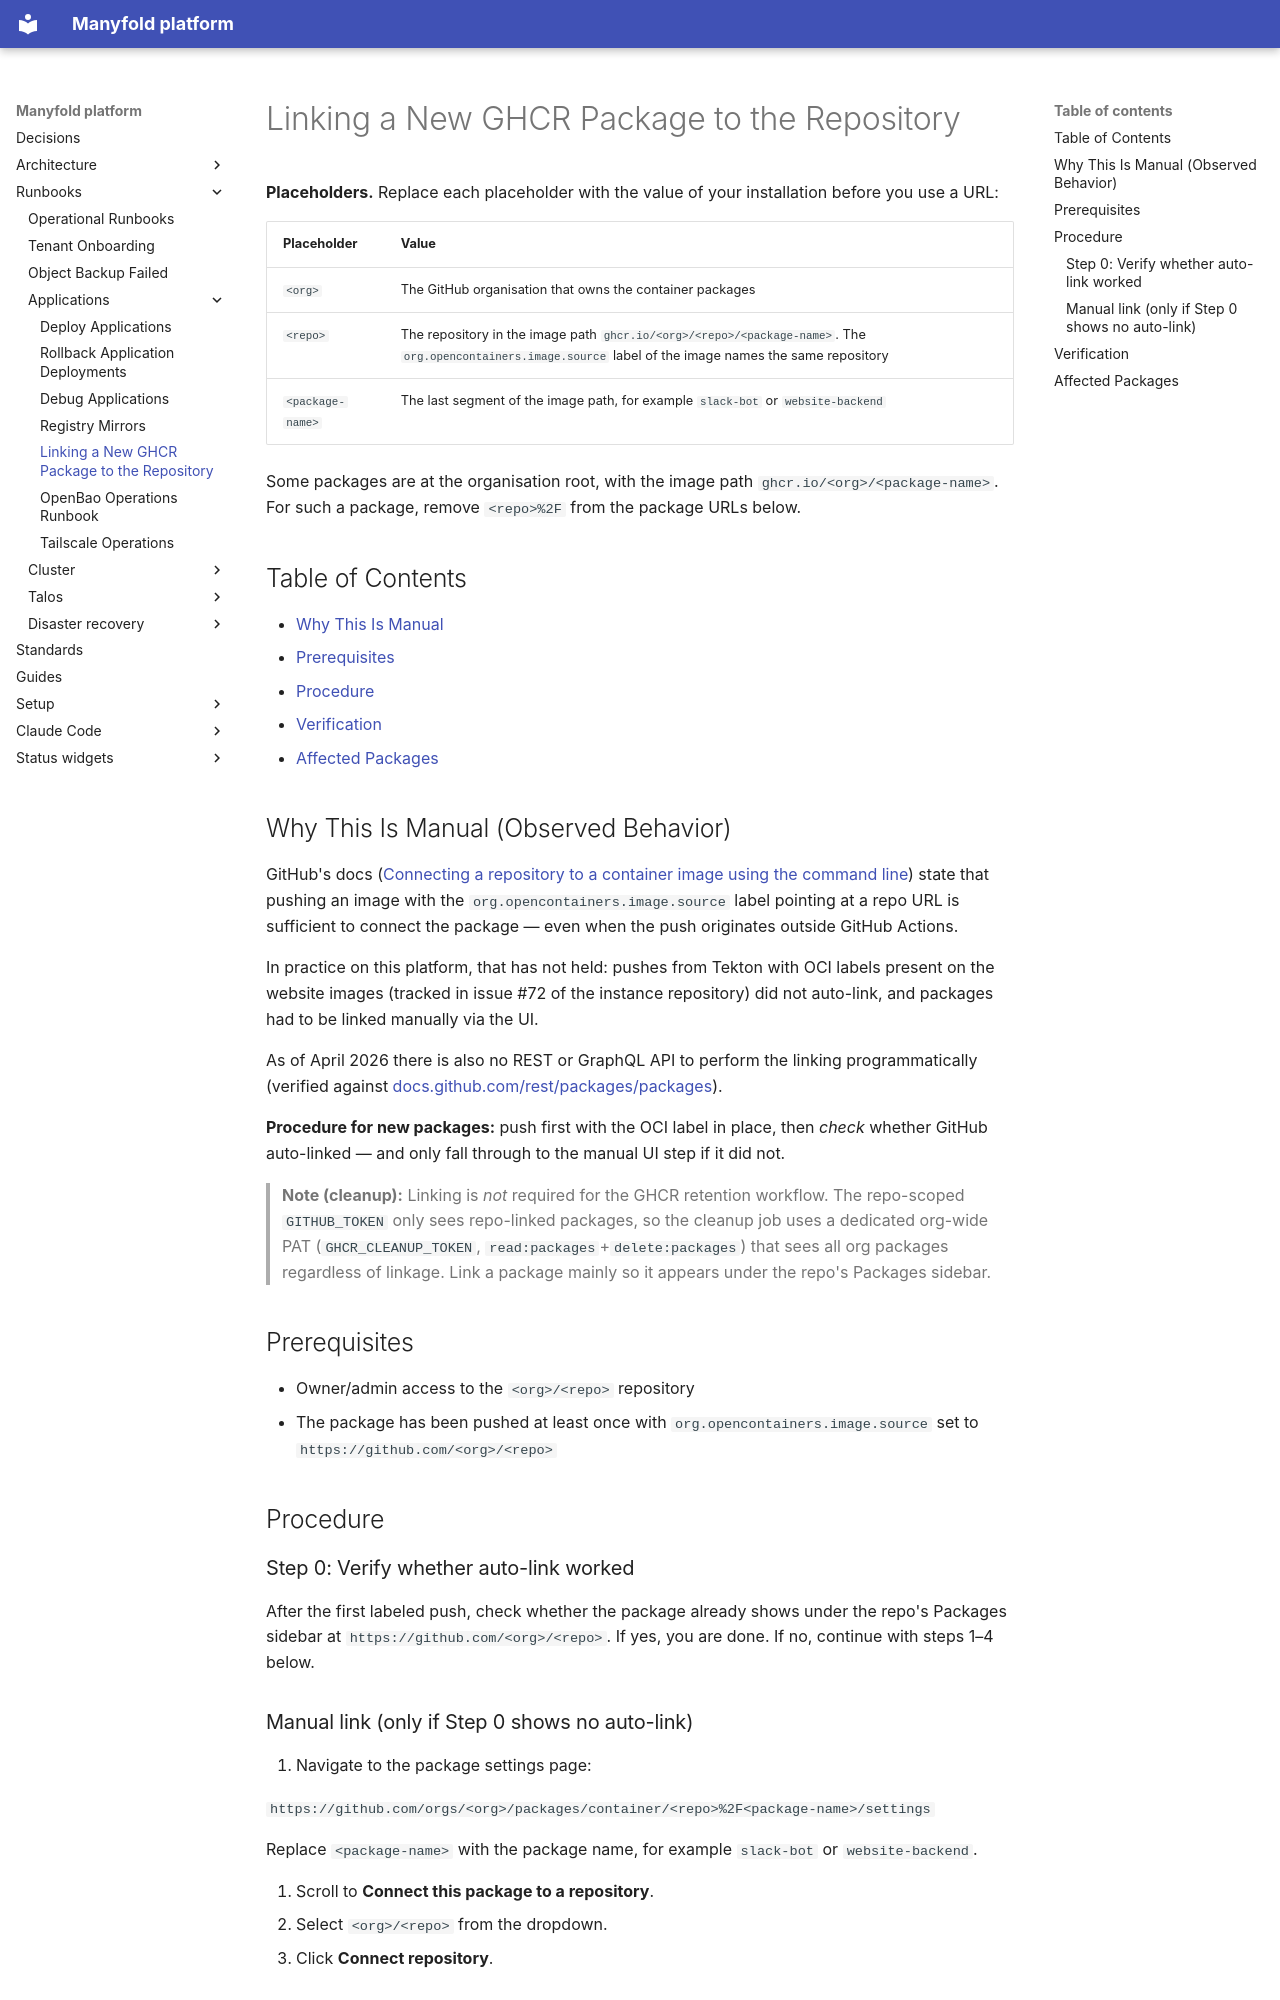

repository: manyfold-dk/manyfold-platform · page: runbooks/applications/ghcr-package-linking/index.html · generator: mkdocs

# Linking a New GHCR Package to the Repository

**Placeholders.** Replace each placeholder with the value of your installation before you use a URL:

| Placeholder | Value |
|---|---|
| `<org>` | The GitHub organisation that owns the container packages |
| `<repo>` | The repository in the image path `ghcr.io/<org>/<repo>/<package-name>`. The `org.opencontainers.image.source` label of the image names the same repository |
| `<package-name>` | The last segment of the image path, for example `slack-bot` or `website-backend` |

Some packages are at the organisation root, with the image path `ghcr.io/<org>/<package-name>`. For such a package, remove `<repo>%2F` from the package URLs below.

## Table of Contents

- [Why This Is Manual](#why-this-is-manual-observed-behavior)
- [Prerequisites](#prerequisites)
- [Procedure](#procedure)
- [Verification](#verification)
- [Affected Packages](#affected-packages)

## Why This Is Manual (Observed Behavior)

GitHub's docs ([Connecting a repository to a container image using the command line](https://docs.github.com/en/packages/learn-github-packages/connecting-a-repository-to-a-package#connecting-a-repository-to-a-container-image-using-the-command-line)) state that pushing an image with the `org.opencontainers.image.source` label pointing at a repo URL is sufficient to connect the package — even when the push originates outside GitHub Actions.

In practice on this platform, that has not held: pushes from Tekton with OCI labels present on the website images (tracked in issue #72 of the instance repository) did not auto-link, and packages had to be linked manually via the UI.

As of April 2026 there is also no REST or GraphQL API to perform the linking programmatically (verified against [docs.github.com/rest/packages/packages](https://docs.github.com/en/rest/packages/packages)).

**Procedure for new packages:** push first with the OCI label in place, then *check* whether GitHub auto-linked — and only fall through to the manual UI step if it did not.

> **Note (cleanup):** Linking is *not* required for the GHCR retention workflow. The repo-scoped `GITHUB_TOKEN` only sees repo-linked packages, so the cleanup job uses a dedicated org-wide PAT (`GHCR_CLEANUP_TOKEN`, `read:packages`+`delete:packages`) that sees all org packages regardless of linkage. Link a package mainly so it appears under the repo's Packages sidebar.

## Prerequisites

- Owner/admin access to the `<org>/<repo>` repository
- The package has been pushed at least once with `org.opencontainers.image.source` set to `https://github.com/<org>/<repo>`

## Procedure

### Step 0: Verify whether auto-link worked

After the first labeled push, check whether the package already shows under the repo's Packages sidebar at `https://github.com/<org>/<repo>`. If yes, you are done. If no, continue with steps 1–4 below.
